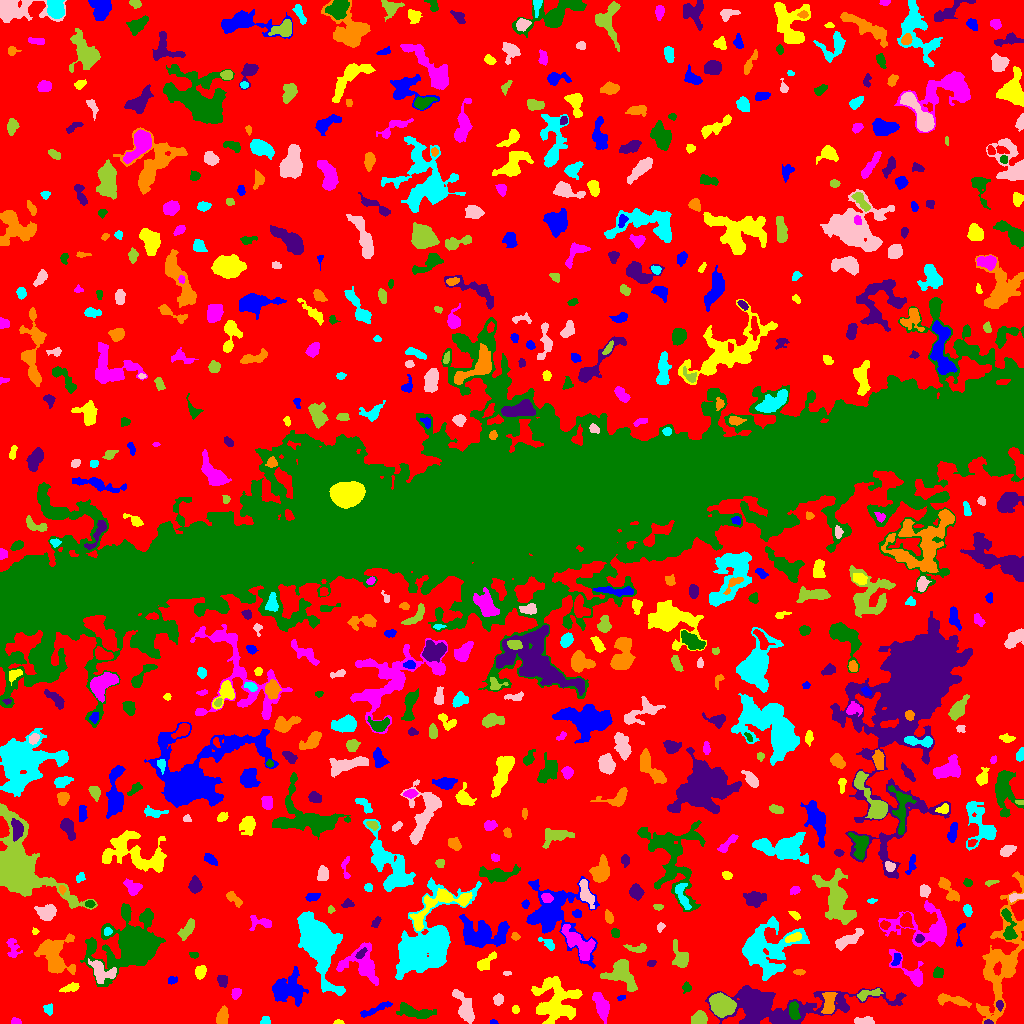

The file beside this chart, header and first rows:
ID, X, Y, A, B, theta, total_flux, mu_max, mu_median, mu_mean, R_fwhm, R_e, R10, R90, x_start, x_end, y_start, y_end, area, greylevel
0, 507.3, 516.4, 310.7, 294.7, 1.463, 1348613, 17.0, 1.0, 1.893, 16.11, 218.8, 80.9, 359.9, 0, 1023, 0, 1023, 712572, 1.893
1, 493.4, 1.254, 1.686, 1.055, -0.1341, 67.0, 4.0, 2.0, 1.914, 2.585, 1.693, 0.5642, 2.585, 490, 498, 0, 4, 35, 6.914
2, 338.5, 0.9789, 2.247, 0.9617, -0.01513, 95.0, 5.0, 2.0, 2.209, 2.394, 1.784, 0.5642, 2.821, 333, 344, 0, 4, 43, 7.209
3, 15.22, 1.402, 1.949, 1.28, -0.1387, 82.0, 5.0, 1.0, 1.323, 2.034, 1.871, 0.5642, 2.985, 11, 21, 0, 6, 62, 6.323
4, 794, 13.87, 4.665, 2.239, -1.392, 380.0, 7.0, 2.0, 2.235, 2.985, 3.742, 1.382, 5.971, 789, 800, 4, 22, 170, 12.24
5, 987.7, 0.9881, 2.042, 0.9444, -0.01569, 84.0, 5.0, 2.0, 2.154, 2.394, 1.693, 0.5642, 2.646, 984, 993, 0, 4, 39, 10.15
6, 222.2, 6.456, 4.375, 2.486, 1.318, 717.0, 9.0, 4.0, 3.918, 4.886, 4.184, 1.596, 6.408, 216, 228, 0, 18, 183, 7.918
7, 265.1, 2.616, 2.33, 2.029, 0.5672, 185.0, 5.0, 3.0, 2.534, 3.523, 2.706, 0.9772, 4.068, 260, 270, 0, 7, 73, 7.534
8, 865.1, 2.368, 4.889, 1.76, -0.01816, 468.0, 8.0, 3.0, 3.467, 4.334, 3.523, 1.382, 5.614, 854, 874, 0, 7, 135, 7.467
9, 699.5, 5.712, 3.59, 2.993, 0.2708, 553.0, 6.0, 2.0, 2.926, 5.293, 4.029, 1.693, 6.58, 691, 707, 0, 13, 189, 6.926
10, 888.3, 3.689, 2.547, 2.33, 1.282, 299.0, 6.0, 4.0, 3.602, 4.618, 3.141, 1.262, 4.618, 883, 893, 0, 9, 83, 6.602
11, 376.2, 14.5, 9.503, 1.686, 0.407, 617.0, 6.0, 3.0, 3.18, 6.699, 4.687, 1.871, 7.069, 360, 392, 6, 22, 194, 7.18
12, 515.5, 13.84, 1.885, 1.624, -0.0, 62.0, 2.0, 1.0, 1.051, 3.742, 2.185, 0.9772, 3.432, 512, 519, 10, 18, 59, 7.051
13, 600.9, 19.26, 6.651, 2.856, -1.154, 1300, 9.0, 4.0, 4.0, 6.652, 5.441, 2.111, 8.444, 592, 609, 0, 31, 325, 9.0
14, 412.9, 12.07, 9.54, 2.793, -0.1952, 1013, 7.0, 3.0, 2.806, 5.944, 5.698, 2.257, 9.115, 396, 436, 5, 21, 361, 6.806
15, 999.6, 18.45, 2.423, 1.786, -1.43, 275.0, 8.0, 4.0, 4.044, 3.523, 2.706, 0.9772, 4.107, 996, 1003, 12, 23, 68, 11.04
16, 951.1, 23.55, 9.475, 2.199, -0.1829, 867.0, 11.0, 3.0, 3.413, 3.827, 4.618, 1.693, 7.695, 937, 971, 16, 30, 254, 8.413
17, 48.5, 14.13, 1.986, 1.822, -1.177, 129.0, 5.0, 1.0, 1.418, 2.585, 2.326, 0.7979, 3.909, 43, 52, 8, 20, 91, 6.418
18, 498.6, 23.75, 2.513, 2.232, 0.9432, 273.0, 6.0, 2.0, 2.6, 4.068, 3.038, 1.128, 4.72, 493, 503, 18, 30, 105, 7.6
19, 721.6, 18.58, 5.269, 4.504, -0.6682, 5827, 29.0, 10.5, 11.84, 7.756, 6.283, 2.523, 9.934, 709, 736, 6, 31, 492, 19.84
20, 922.8, 17.61, 3.882, 1.996, -0.3731, 159.0, 3.0, 2.0, 1.639, 4.029, 3.09, 1.262, 4.82, 914, 927, 12, 22, 97, 6.639
21, 621.0, 25.59, 2.154, 1.181, 0.3211, 107.0, 5.0, 3.0, 2.548, 2.646, 2.034, 0.7979, 3.09, 617, 625, 23, 28, 42, 6.548
22, 556.4, 22.36, 11.87, 11.08, -0.9706, 3963, 9.0, 3.0, 3.379, 10.17, 10.56, 4.107, 16.5, 531, 582, 0, 47, 1173, 7.379
23, 235.7, 29.84, 2.718, 2.099, 1.154, 341.0, 7.0, 3.0, 3.48, 3.827, 3.038, 1.128, 4.754, 231, 241, 24, 35, 98, 7.48
24, 686.5, 35.81, 2.456, 2.083, 1.458, 214.0, 5.0, 3.0, 2.642, 3.7, 2.821, 1.128, 4.37, 682, 691, 30, 42, 81, 6.642
25, 771.4, 17.41, 35.08, 7.838, 0.02915, 18434, 45.0, 4.0, 7.347, 8.098, 10.57, 3.785, 23.23, 705, 906, 0, 38, 2509, 10.35
26, 828.6, 19.14, 5.768, 2.731, 1.478, 1227, 13.0, 4.0, 4.888, 4.514, 4.514, 1.784, 7.611, 821, 837, 10, 31, 251, 11.89
27, 317.4, 81.11, 16.06, 7.189, -1.209, 17881, 31.0, 8.0, 9.939, 10.9, 11.63, 4.406, 19.77, 297, 345, 28, 112, 1799, 12.94
28, 465.3, 15.13, 8.524, 3.253, -1.159, 1560, 9.0, 4.0, 3.959, 6.77, 5.809, 2.326, 9.39, 452, 474, 0, 34, 394, 7.959
29, 867.3, 29.28, 6.932, 2.048, 0.2403, 428.0, 7.0, 2.0, 2.503, 3.038, 4.068, 1.382, 6.482, 857, 883, 22, 35, 171, 8.503
30, 1021, 24.69, 4.201, 1.7, 1.541, 490.0, 8.0, 4.0, 4.224, 4.549, 3.338, 1.382, 5.171, 1017, 1023, 16, 34, 116, 8.224
31, 172.3, 43.5, 2.685, 1.822, 0.3166, 159.0, 4.0, 2.0, 2.239, 4.26, 2.764, 0.9772, 4.184, 168, 177, 39, 47, 71, 7.239
32, 71.14, 36, 4.773, 1.811, 0.2795, 379.0, 6.0, 3.0, 2.85, 4.687, 3.478, 1.382, 5.585, 59, 79, 31, 41, 133, 6.85
33, 912.7, 49.45, 11.47, 4.051, -0.7576, 1050, 10.0, 2.0, 2.823, 5.14, 4.951, 1.871, 9.045, 889, 923, 37, 74, 372, 6.823
34, 938.2, 50.85, 2.89, 2.482, 0.7549, 185.0, 3.0, 2.0, 1.762, 4.406, 3.338, 1.382, 5.171, 933, 943, 46, 57, 105, 5.762
35, 222.5, 42.61, 2.849, 2.257, -1.183, 387.0, 7.0, 3.0, 3.336, 4.107, 3.241, 1.262, 5.046, 217, 227, 36, 48, 116, 7.336
36, 799.7, 51.35, 2.326, 1.286, -0.03934, 74.0, 3.0, 1.0, 1.156, 2.706, 2.185, 0.7979, 3.432, 793, 805, 48, 54, 64, 6.156
37, 424.4, 78.29, 20.09, 11.43, 0.905, 13106, 19.0, 4.0, 5.195, 11.07, 13.54, 5.078, 22.95, 395, 481, 44, 146, 2523, 9.195
38, 507, 50.28, 2.01, 1.074, -0.009536, 124.0, 6.0, 3.0, 3.263, 2.877, 1.871, 0.7979, 2.877, 503, 511, 48, 52, 38, 7.263
39, 621.3, 49.73, 8.381, 6.041, -0.8234, 2723, 12.0, 4.0, 4.987, 7.777, 7.092, 2.821, 11.51, 600, 637, 32, 64, 546, 7.987
40, 724.6, 47.01, 6.38, 2.103, -1.168, 321.0, 5.0, 2.0, 2.071, 3.868, 3.742, 1.382, 6.206, 717, 733, 38, 58, 155, 6.071
41, 286.6, 33.4, 8.066, 5.759, -0.0356, 2990, 15.0, 3.0, 4.259, 6.507, 6.979, 2.585, 12.02, 272, 308, 17, 57, 702, 8.259
42, 200.3, 51.47, 3.044, 2.387, 1.249, 538.0, 8.0, 4.0, 3.956, 4.687, 3.432, 1.382, 5.412, 195, 206, 44, 58, 136, 7.956
43, 362.4, 59.28, 10.18, 8.221, -0.7365, 3740, 17.0, 5.0, 5.633, 5.499, 7.899, 2.821, 12.98, 336, 378, 38, 81, 664, 7.633
44, 133.5, 78.74, 15.02, 11.48, 0.3103, 20413, 45.0, 4.0, 8.38, 8.74, 10.85, 3.909, 22.39, 80, 165, 37, 120, 2436, 11.38
45, 651.3, 60.33, 1.967, 1.661, 0.3617, 165.0, 6.0, 3.0, 2.895, 3.141, 2.257, 0.7979, 3.613, 647, 656, 57, 63, 57, 7.895
46, 56.64, 58.18, 2.837, 2.561, -0.5621, 517.0, 9.0, 3.0, 3.47, 4.029, 3.432, 1.382, 5.47, 49, 63, 52, 65, 149, 12.47
47, 765.1, 74.59, 15.08, 11.98, 0.257, 6841, 17.0, 4.0, 4.313, 7.181, 11.4, 4.029, 19.05, 742, 809, 43, 107, 1586, 8.313
48, 101.7, 51.39, 6.815, 4.703, -0.5513, 1677, 10.0, 5.0, 4.805, 7.506, 5.809, 2.394, 9.045, 88, 116, 40, 65, 349, 11.81
49, 680.9, 64.48, 5.332, 3.179, -1.223, 1198, 17.0, 3.0, 4.309, 3.785, 4.184, 1.493, 7.611, 672, 688, 56, 84, 278, 8.309
50, 221.2, 79.96, 8.381, 4.836, -1.139, 3324, 13.0, 5.0, 5.741, 8.215, 7.59, 3.038, 11.83, 208, 238, 64, 95, 579, 8.741
51, 896.4, 63.63, 3.519, 1.787, 1.18, 194.0, 5.0, 2.0, 2.042, 3.141, 3.038, 1.128, 4.853, 891, 901, 58, 70, 95, 8.042
52, 484.9, 60.3, 5.605, 2.453, 0.7384, 672.0, 8.0, 3.0, 3.464, 4.951, 3.909, 1.596, 6.58, 477, 496, 53, 72, 194, 9.464
53, 12.96, 74.57, 5.492, 3.081, -1.392, 463.0, 6.0, 2.0, 2.587, 5.262, 4.549, 1.693, 6.817, 6, 22, 66, 85, 179, 7.587
54, 193.6, 68.57, 2.375, 1.514, -0.2457, 106.0, 3.0, 2.0, 1.893, 3.385, 2.394, 0.9772, 3.742, 189, 198, 65, 71, 56, 8.893
55, 361, 70.12, 3.349, 1.556, 0.7533, 207.0, 5.0, 3.0, 2.464, 3.7, 2.932, 1.128, 4.442, 355, 367, 65, 76, 84, 12.46
56, 52.66, 72.75, 9.51, 7.894, -0.581, 2862, 16.0, 3.0, 4.486, 6.077, 6.794, 2.459, 12.13, 34, 75, 49, 90, 638, 8.486
57, 548.2, 79.55, 4.552, 1.979, -0.6288, 285.0, 6.0, 2.0, 2.355, 4.068, 3.338, 1.262, 5.352, 538, 554, 73, 86, 121, 8.355
58, 847.6, 83.45, 8.021, 2.518, 0.5169, 882.0, 7.0, 3.0, 3.062, 5.754, 5.202, 2.111, 8.137, 835, 863, 73, 95, 288, 7.062
59, 637.6, 74.87, 5.154, 1.977, -0.007575, 526.0, 9.0, 3.0, 3.757, 3.989, 3.478, 1.382, 5.585, 623, 646, 71, 80, 140, 7.757
... 628 more rows
